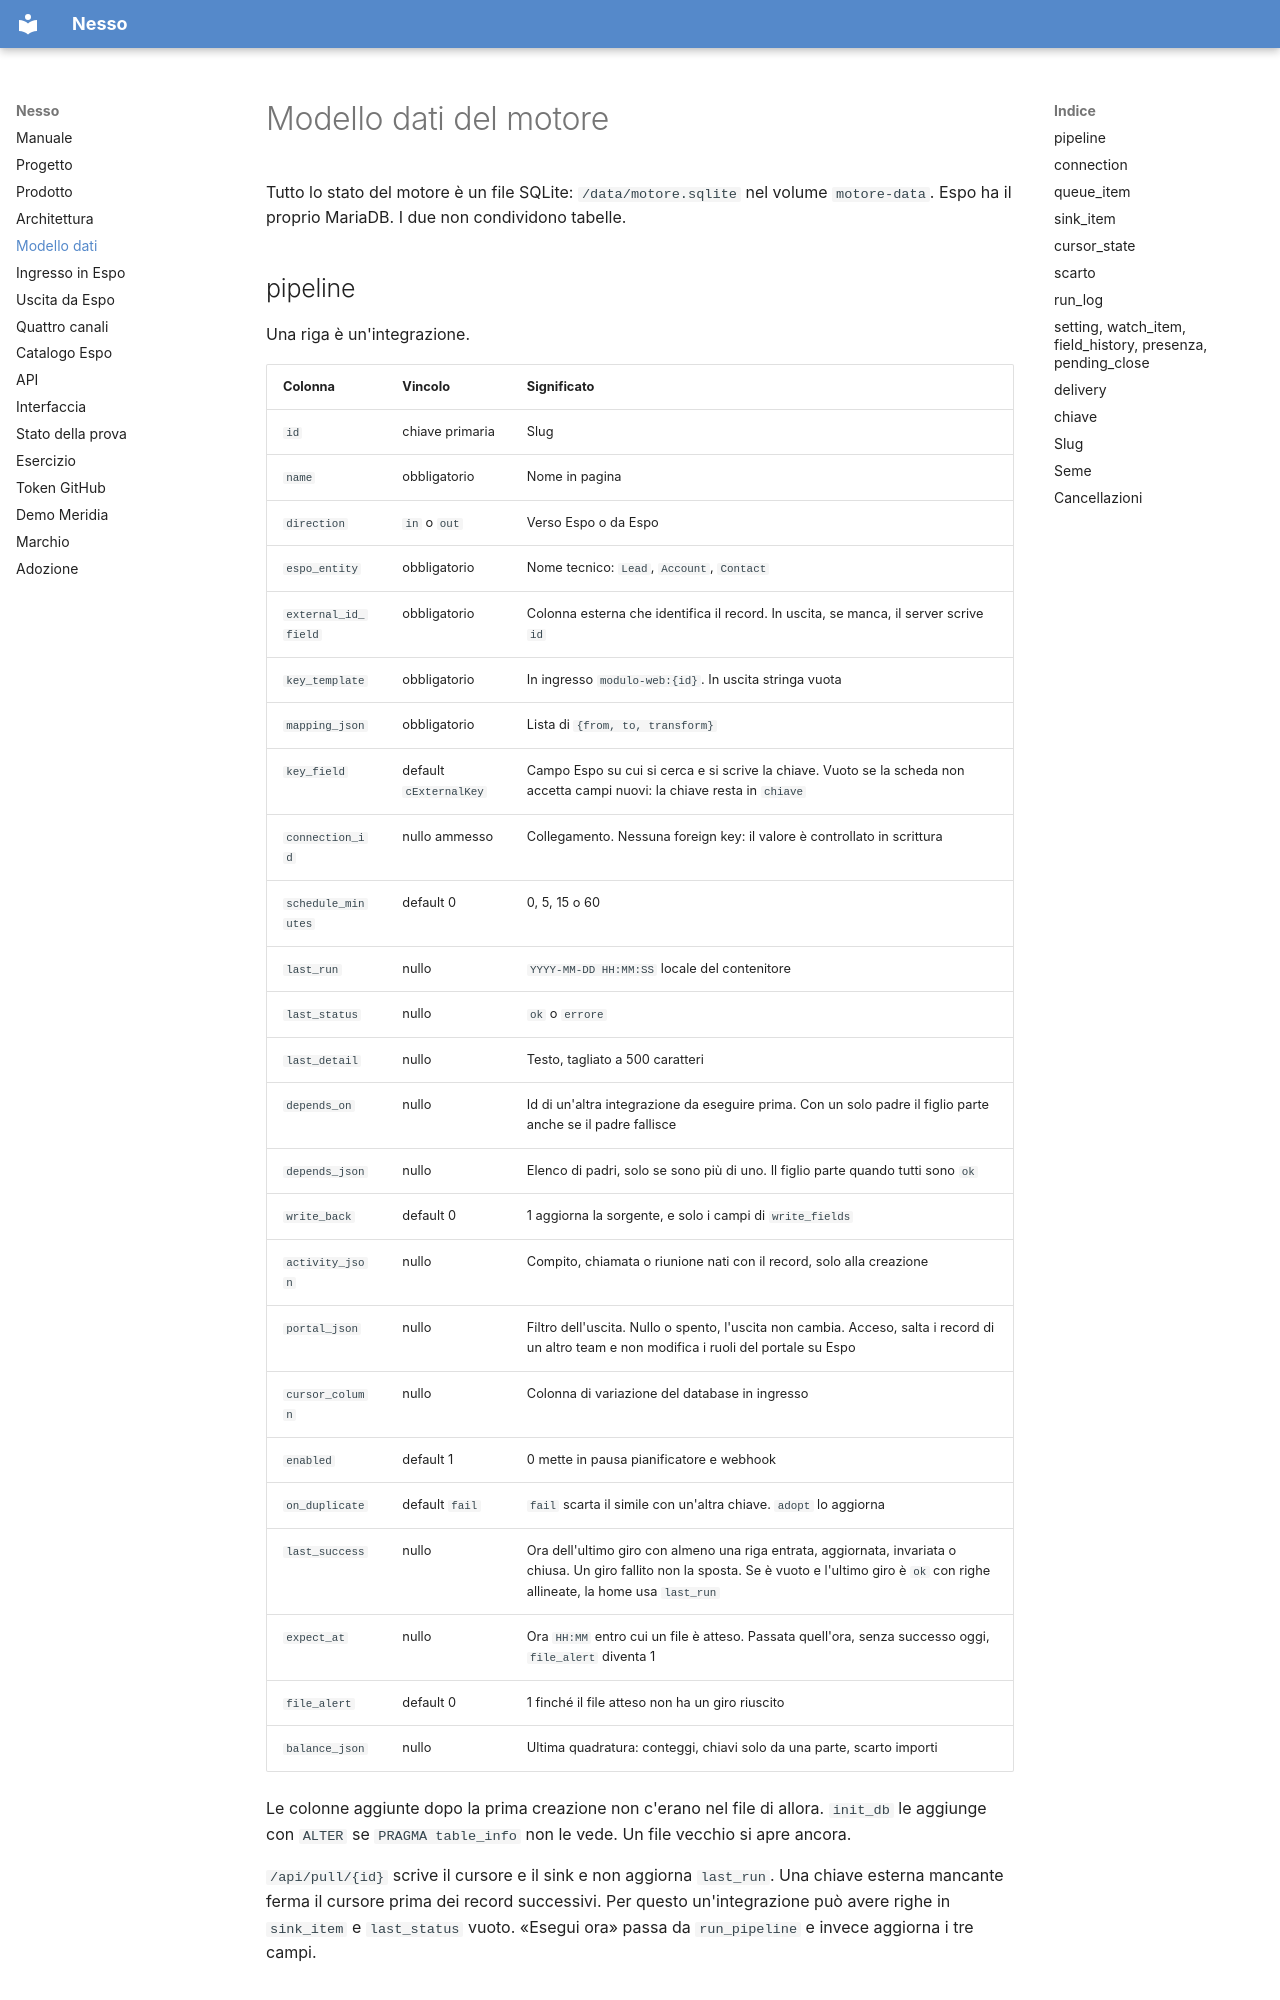

repository: nessocrm/nessocrm · page: 03-modello-dati/index.html · generator: mkdocs

# Modello dati del motore

Tutto lo stato del motore è un file SQLite: `/data/motore.sqlite` nel volume `motore-data`. Espo ha il proprio MariaDB. I due non condividono tabelle.

## pipeline

Una riga è un'integrazione.

| Colonna | Vincolo | Significato |
|---|---|---|
| `id` | chiave primaria | Slug |
| `name` | obbligatorio | Nome in pagina |
| `direction` | `in` o `out` | Verso Espo o da Espo |
| `espo_entity` | obbligatorio | Nome tecnico: `Lead`, `Account`, `Contact` |
| `external_id_field` | obbligatorio | Colonna esterna che identifica il record. In uscita, se manca, il server scrive `id` |
| `key_template` | obbligatorio | In ingresso `modulo-web:{id}`. In uscita stringa vuota |
| `mapping_json` | obbligatorio | Lista di `{from, to, transform}` |
| `key_field` | default `cExternalKey` | Campo Espo su cui si cerca e si scrive la chiave. Vuoto se la scheda non accetta campi nuovi: la chiave resta in `chiave` |
| `connection_id` | nullo ammesso | Collegamento. Nessuna foreign key: il valore è controllato in scrittura |
| `schedule_minutes` | default 0 | 0, 5, 15 o 60 |
| `last_run` | nullo | `YYYY-MM-DD HH:MM:SS` locale del contenitore |
| `last_status` | nullo | `ok` o `errore` |
| `last_detail` | nullo | Testo, tagliato a 500 caratteri |
| `depends_on` | nullo | Id di un'altra integrazione da eseguire prima. Con un solo padre il figlio parte anche se il padre fallisce |
| `depends_json` | nullo | Elenco di padri, solo se sono più di uno. Il figlio parte quando tutti sono `ok` |
| `write_back` | default 0 | 1 aggiorna la sorgente, e solo i campi di `write_fields` |
| `activity_json` | nullo | Compito, chiamata o riunione nati con il record, solo alla creazione |
| `portal_json` | nullo | Filtro dell'uscita. Nullo o spento, l'uscita non cambia. Acceso, salta i record di un altro team e non modifica i ruoli del portale su Espo |
| `cursor_column` | nullo | Colonna di variazione del database in ingresso |
| `enabled` | default 1 | 0 mette in pausa pianificatore e webhook |
| `on_duplicate` | default `fail` | `fail` scarta il simile con un'altra chiave. `adopt` lo aggiorna |
| `last_success` | nullo | Ora dell'ultimo giro con almeno una riga entrata, aggiornata, invariata o chiusa. Un giro fallito non la sposta. Se è vuoto e l'ultimo giro è `ok` con righe allineate, la home usa `last_run` |
| `expect_at` | nullo | Ora `HH:MM` entro cui un file è atteso. Passata quell'ora, senza successo oggi, `file_alert` diventa 1 |
| `file_alert` | default 0 | 1 finché il file atteso non ha un giro riuscito |
| `balance_json` | nullo | Ultima quadratura: conteggi, chiavi solo da una parte, scarto importi |

Le colonne aggiunte dopo la prima creazione non c'erano nel file di allora. `init_db` le aggiunge con `ALTER` se `PRAGMA table_info` non le vede. Un file vecchio si apre ancora.
